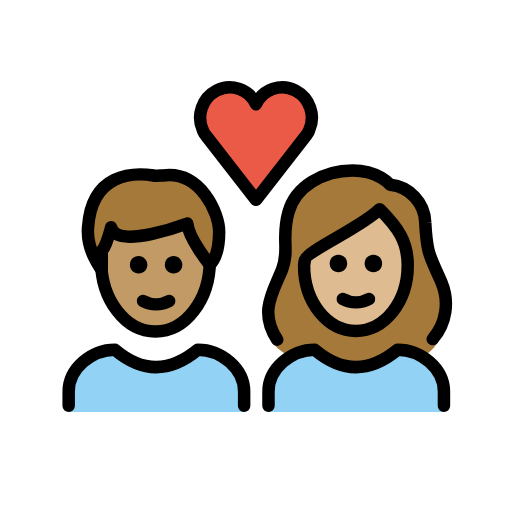
t = 0.00 s
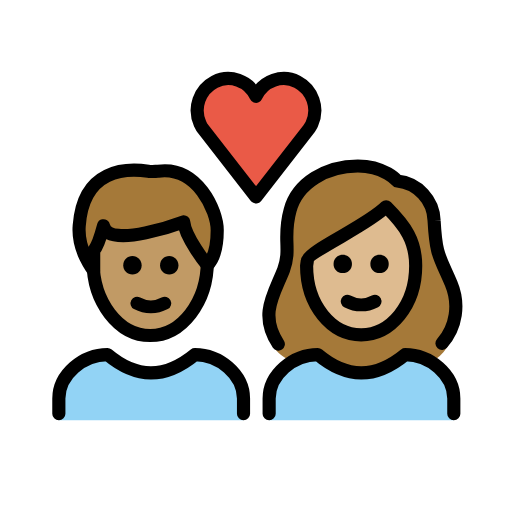
t = 0.36 s
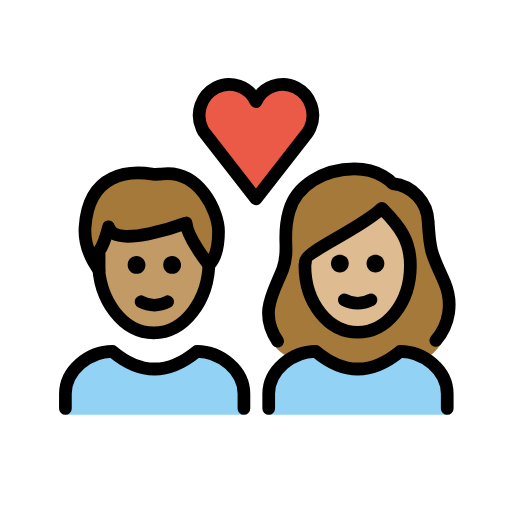
t = 0.84 s
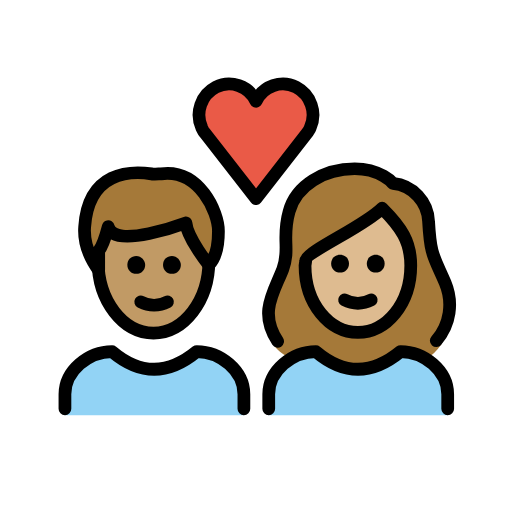
t = 1.20 s
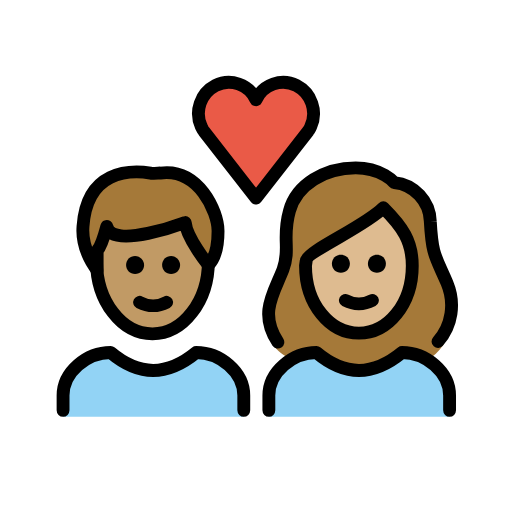
t = 1.56 s
t = 2.04 s: frame unchanged from t = 0.00 s, image omitted

The animated SVG that drew these frames (rendered in a browser with its animation timeline set to each time). Animation: 1 SMIL element (animateTransform=1); one cycle of 2.40 s, repeats indefinitely.

<?xml version='1.0' encoding='utf-8'?>
<svg xmlns="http://www.w3.org/2000/svg" id="emoji" viewBox="-5 -5 82 82" version="1.1" width="200" height="200" role="img">
  <title>OpenMoji: couple with heart: woman, man, medium skin tone, medium-light skin tone</title><g transform="translate(36 36)"><g><g transform="translate(-36 -36)"><g id="color">
    <path fill="#92D3F5" d="M38,61v-3.3c0-3.7,3.7-6.7,7.4-6.7c4.4,3.7,8.8,3.7,13.3,0c3.7,0,7.4,3,7.4,6.7V61" />
    <path fill="#92D3F5" d="M6,61v-3.3C6,54,9.7,51,13.4,51c4.4,3.7,8.8,3.7,13.3,0c3.7,0,7.4,3,7.4,6.7V61" />
    <path fill="#EA5A47" d="M36,11.7c1.1-2.4,4-3.4,6.3-2.2s3.3,4,2.2,6.4c-0.1,0.3-0.3,0.5-0.4,0.7L36,27l-8.1-10.4 c-0.2-0.2-0.3-0.5-0.4-0.7c-1.1-2.4-0.1-5.2,2.2-6.4S34.9,9.3,36,11.7L36,11.7z" />
  </g>
  <g id="hair">
    <g id="hair-b">
      <path fill="#A57939" d="M41.5,52.1c1.2-0.7,2.5-1.1,3.9-1.1c4.4,3.7,8.8,3.7,13.3,0c1.4,0,2.8,0.4,4,1.2c0.9-0.6,1.7-1.3,2.3-2.2 c1.5-2,2-6.7,0.7-9.8c-1.8-4.2-2.3-4.2-2.6-9.6c-0.1-3.1-2.5-5.7-5.6-6c0,0-1.9-2.3-6-2.3c-4.8,0-9.2,2.6-10.3,6.7 c-1.2,4.2,0.2,5.9-1,9.1c-1.4,3.6-3.6,8.4-1.4,11.9C39.2,50.6,40.1,51.4,41.5,52.1z" />
    </g>
    <g id="hair-a">
      <path fill="#A57939" d="M9.1,31.4c0.6-8.7,7.2-8.8,10.5-8.3c0.3,0.1,1.2,0,1.5,0c6-0.8,9,6,9,9c0,1.1,0,3.8-1.5,5.3 c0,0-3.4-4.2-3.6-6.6c0,0-11.4,4.3-12.2,0.6c0,0-0.8,3-1.5,3.8c0,0,0,2.3,0,3C11.3,38.2,8.8,35.2,9.1,31.4z" />
    </g>
  </g>
  <g id="skin">
    <g id="skin-b">
      <path fill="#debb90" d="M43.7,37.5c0,6,3.8,10.5,8.3,10.5s8.3-4.5,8.3-10.5c0-3.8-1.5-6-4.5-9c-3,3-12,6.8-12,8.3L43.7,37.5 L43.7,37.5z" />
    </g>
    <g id="skin-a">
      <path fill="#c19a65" d="M25,30.8c0,0-11.4,4.3-12.2,0.6c0,0-0.8,3-1.5,3.8c0,0,0,2.3,0,3l0,0c0.6,5.5,4.2,9.8,8.6,9.8 c4.6,0,8.4-4.7,8.7-10.6C28.3,37,25.2,33.1,25,30.8z" />
    </g>
  </g>
  <g id="skin-shadow" />
  <g id="line">
    <path fill="none" stroke="#000000" stroke-miterlimit="10" stroke-width="2" d="M28.6,36.1c0,0.2,0,0.4,0,0.7 c0,6.2-3.9,11.3-8.7,11.3s-8.7-5.1-8.7-11.3c0-0.2,0-0.4,0-0.7" />
    <path fill="none" stroke="#000000" stroke-linecap="round" stroke-linejoin="round" stroke-width="2" d="M9.1,31.4 c0.6-8.7,7.2-8.8,10.5-8.3c0.3,0.1,1.2,0,1.5,0c6-0.8,9,6,9,9c0,1.1,0,3.8-1.5,5.3c0,0-3.4-4.2-3.6-6.6c0,0-11.4,4.3-12.2,0.6 c0,0-0.8,3-1.5,3.8c0,0,0,2.3,0,3C11.3,38.2,8.8,35.2,9.1,31.4z" />
    <path fill="none" stroke="#000000" stroke-linecap="round" stroke-linejoin="round" stroke-width="2" d="M36,11.7 c1.1-2.4,4-3.4,6.3-2.2s3.3,4,2.2,6.4c-0.1,0.3-0.3,0.5-0.4,0.7L36,27l-8.1-10.4c-0.2-0.2-0.3-0.5-0.4-0.7 c-1.1-2.4-0.1-5.2,2.2-6.4S34.9,9.3,36,11.7L36,11.7z" />
    <path fill="none" stroke="#000000" stroke-linecap="round" stroke-linejoin="round" stroke-width="2" d="M39.4,49.4 c-3-4.5-0.6-7.7,0.8-11.3c1.2-3.2-0.2-4.9,1-9.1c1.1-4.1,5.5-6.7,10.3-6.7c4.1,0,6,2.3,6,2.3c3.1,0.3,5.5,2.9,5.6,6 c0.3,5.4,0.8,5.4,2.6,9.6c1.3,3.1,0.8,6.6-1.4,9.1" />
    <path fill="none" stroke="#000000" stroke-linejoin="round" stroke-miterlimit="10" stroke-width="2" d="M43.7,37.5 c0,6,3.8,10.5,8.3,10.5s8.3-4.5,8.3-10.5c0-3.8-1.5-6-4.5-9c-3,3-12,6.8-12,8.3L43.7,37.5L43.7,37.5z" />
    <path fill="none" stroke="#000000" stroke-linecap="round" stroke-linejoin="round" stroke-width="2" d="M38,60v-2.3 c0-3.7,3.7-6.7,7.4-6.7c4.4,3.7,8.8,3.7,13.3,0c3.7,0,7.4,3,7.4,6.7V60" />
    <path fill="none" stroke="#000000" stroke-linecap="round" stroke-linejoin="round" stroke-width="2" d="M6,60v-2.3 C6,54,9.7,51,13.4,51c4.4,3.7,8.8,3.7,13.3,0c3.7,0,7.4,3,7.4,6.7V60" />
    <path d="M56.2,37.2c0,0.8-0.6,1.4-1.4,1.4c-0.8,0-1.4-0.6-1.4-1.4c0-0.8,0.6-1.4,1.4-1.4C55.6,35.8,56.2,36.4,56.2,37.2" />
    <path d="M50.6,37.2c0,0.8-0.6,1.4-1.4,1.4s-1.4-0.6-1.4-1.4c0-0.8,0.6-1.4,1.4-1.4S50.6,36.4,50.6,37.2" />
    <path fill="none" stroke="#000000" stroke-linecap="round" stroke-linejoin="round" stroke-width="2" d="M49.9,42.9 c1.3,0.7,2.9,0.7,4.2,0" />
    <path d="M24.2,37.4c0,0.8-0.6,1.4-1.4,1.4s-1.4-0.6-1.4-1.4c0-0.8,0.6-1.4,1.4-1.4S24.2,36.7,24.2,37.4" />
    <path d="M18.6,37.4c0,0.8-0.6,1.4-1.4,1.4s-1.4-0.6-1.4-1.4c0-0.8,0.6-1.4,1.4-1.4S18.6,36.7,18.6,37.4" />
    <path fill="none" stroke="#000000" stroke-linecap="round" stroke-linejoin="round" stroke-width="2" d="M17.9,43.2 c1.3,0.7,2.9,0.7,4.2,0" />
  </g>
</g><animateTransform attributeName="transform" type="scale" values="1;1.07;1;1.04;1;1" dur="2.4s" repeatCount="indefinite" /></g></g></svg>
